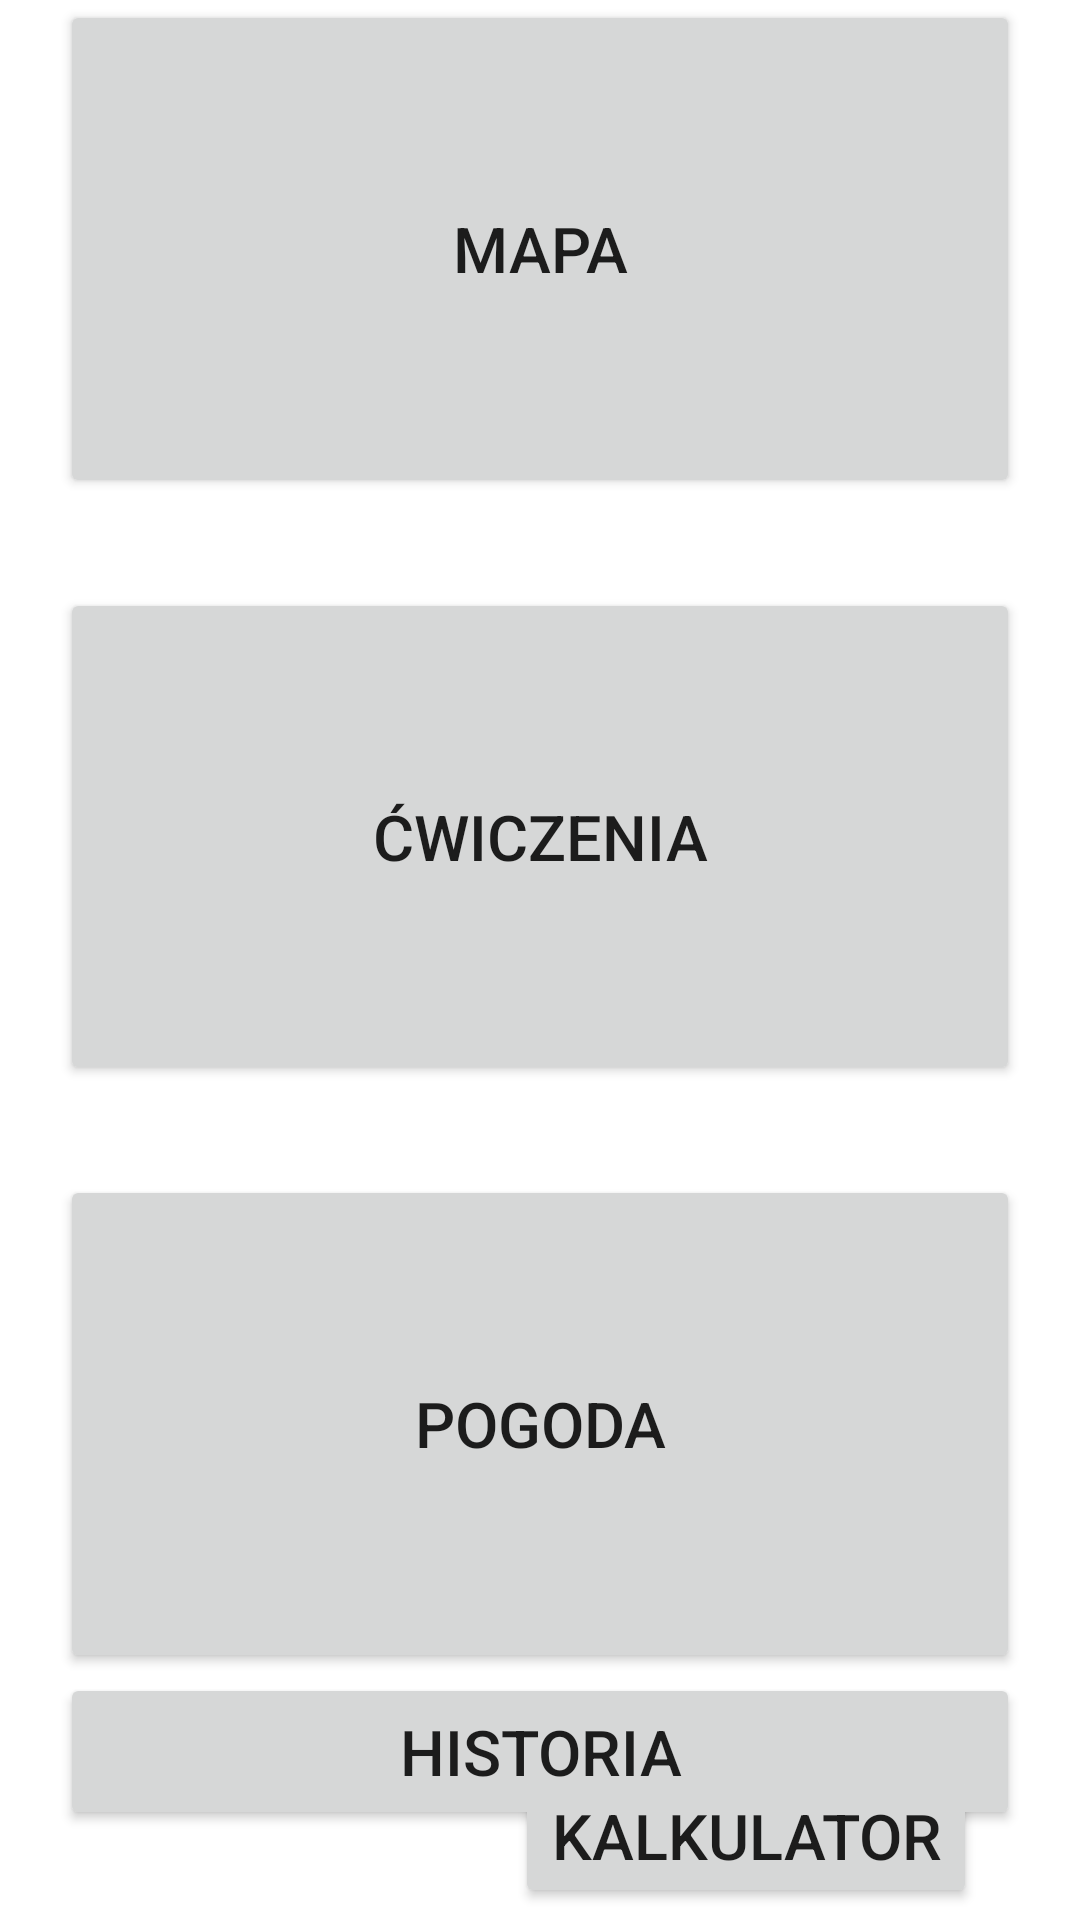

Write the Android layout XML for this screen, with the resource values it uses.
<!-- AndroidManifest.xml: application theme Theme.AplikacjaTreningowa -->
<!-- res/layout/activity_menu.xml -->
<?xml version="1.0" encoding="utf-8"?>
<androidx.constraintlayout.widget.ConstraintLayout xmlns:android="http://schemas.android.com/apk/res/android"
    xmlns:app="http://schemas.android.com/apk/res-auto"
    xmlns:tools="http://schemas.android.com/tools"
    android:layout_width="match_parent"
    android:layout_height="match_parent"
    tools:context=".Menu">

    <Button
        android:layout_marginHorizontal="20dp"
        android:id="@+id/button"
        android:layout_width="0dp"
        android:layout_height="0dp"
        android:layout_marginBottom="30dp"
        android:text="Mapa"
        android:textSize="21sp"
        app:cornerRadius="100dp"
        app:layout_constraintBottom_toTopOf="@+id/button2"
        app:layout_constraintEnd_toEndOf="parent"
        app:layout_constraintStart_toStartOf="parent"
        app:layout_constraintTop_toTopOf="parent"  />

    <Button
        android:layout_marginHorizontal="20dp"
        android:id="@+id/button2"
        android:layout_width="0dp"
        android:layout_height="0dp"
        android:layout_marginBottom="30dp"
        android:text="Ćwiczenia"
        android:textSize="21sp"
        app:cornerRadius="100dp"
        app:layout_constraintBottom_toTopOf="@+id/button3"
        app:layout_constraintEnd_toEndOf="parent"
        app:layout_constraintStart_toStartOf="parent"
        app:layout_constraintTop_toBottomOf="@+id/button" />

    <Button
        android:layout_marginHorizontal="20dp"
        android:id="@+id/button3"
        android:layout_width="0dp"
        android:layout_height="0dp"
        android:layout_marginBottom="30dp"
        android:text="Pogoda"
        android:textSize="21sp"
        app:cornerRadius="100dp"
        app:layout_constraintBottom_toTopOf="@+id/button5"
        app:layout_constraintEnd_toEndOf="parent"
        app:layout_constraintStart_toStartOf="parent"
        app:layout_constraintTop_toBottomOf="@+id/button2" />

    <Button
        android:layout_marginHorizontal="20dp"
        android:id="@+id/button4"
        android:layout_width="0dp"
        android:layout_height="0dp"
        android:layout_marginBottom="30dp"
        android:text="Historia"
        android:textSize="21sp"
        app:cornerRadius="100dp"
        app:layout_constraintBottom_toBottomOf="parent"
        app:layout_constraintEnd_toEndOf="parent"
        app:layout_constraintStart_toStartOf="parent"
        app:layout_constraintTop_toBottomOf="@+id/button3" />

    <Button
        android:id="@+id/button5"
        android:layout_width="wrap_content"
        android:layout_height="wrap_content"
        android:text="Kalkulator"
        android:textSize="21sp"
        app:cornerRadius="100dp"
        app:layout_constraintBottom_toTopOf="@+id/button4"
        app:layout_constraintEnd_toEndOf="parent"
        app:layout_constraintHorizontal_bias="0.834"
        app:layout_constraintStart_toStartOf="parent"
        app:layout_constraintTop_toBottomOf="@+id/button4"
        app:layout_constraintVertical_bias="0.223" />
</androidx.constraintlayout.widget.ConstraintLayout>
<!-- resources referenced by this layout -->
<resources>
  <style name="Theme.AplikacjaTreningowa" parent="Theme.MaterialComponents.DayNight.DarkActionBar">
          
          <item name="colorPrimary">@color/blue1</item>
          <item name="colorPrimaryVariant">@color/black</item>
          <item name="colorOnPrimary">@color/writingsL</item>
          
          <item name="colorSecondary">@color/teal_200</item>
          <item name="colorSecondaryVariant">@color/teal_700</item>
          <item name="colorOnSecondary">@color/black</item>
          
          <item name="android:statusBarColor" tools:targetApi="l">?attr/colorPrimaryVariant</item>
          
      </style>
  <color name="blue1">#2BA4FD</color>
  <color name="black">#FF000000</color>
  <color name="writingsL">#FF000000</color>
  <color name="teal_200">#FF03DAC5</color>
  <color name="teal_700">#FF018786</color>
</resources>
